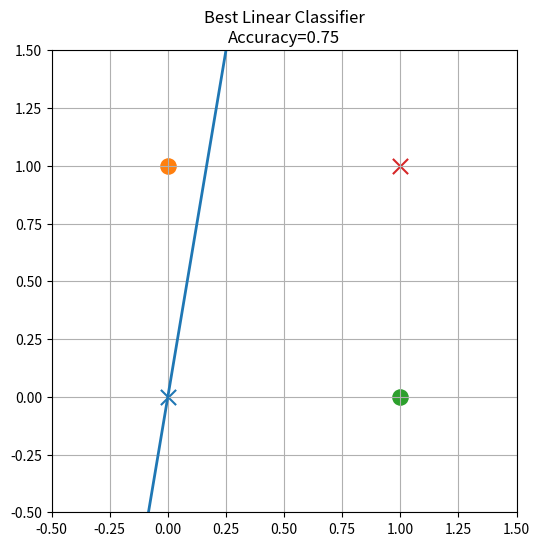

The script that saved this image:
import numpy as np
import matplotlib.pyplot as plt


# XOR dataset
X = np.array([
    [0, 0],
    [0, 1],
    [1, 0],
    [1, 1]
])

y = np.array([
    -1,
     1,
     1,
    -1
])


def sign(z):
    return 1 if z > 0 else -1


def classify(x, theta, theta0):
    return sign(np.dot(theta, x) + theta0)


def accuracy(theta, theta0):
    correct = 0

    for xi, yi in zip(X, y):
        prediction = classify(xi, theta, theta0)

        if prediction == yi:
            correct += 1

    return correct / len(X)


# Search many linear classifiers
best_acc = 0
best_theta = None
best_theta0 = None

for theta1 in np.arange(-3, 3.5, 0.5):
    for theta2 in np.arange(-3, 3.5, 0.5):
        for theta0 in np.arange(-3, 3.5, 0.5):

            theta = np.array([theta1, theta2])

            acc = accuracy(theta, theta0)

            if acc > best_acc:
                best_acc = acc
                best_theta = theta.copy()
                best_theta0 = theta0


print("Best accuracy:", best_acc)
print("Best theta:", best_theta)
print("Best theta0:", best_theta0)

print("\nPredictions:")
for xi, yi in zip(X, y):
    pred = classify(xi, best_theta, best_theta0)
    print(
        f"x={xi}, "
        f"true={yi}, "
        f"pred={pred}"
    )


# Visualization
plt.figure(figsize=(6, 6))

for xi, yi in zip(X, y):

    if yi == 1:
        plt.scatter(
            xi[0],
            xi[1],
            marker="o",
            s=120,
            label="Positive"
        )
    else:
        plt.scatter(
            xi[0],
            xi[1],
            marker="x",
            s=120,
            label="Negative"
        )


# Decision boundary
theta1, theta2 = best_theta

if abs(theta2) > 1e-6:

    xs = np.linspace(-0.5, 1.5, 100)

    ys = -(theta1 * xs + best_theta0) / theta2

    plt.plot(xs, ys, linewidth=2)


plt.xlim(-0.5, 1.5)
plt.ylim(-0.5, 1.5)
plt.grid(True)

plt.title(
    f"Best Linear Classifier\nAccuracy={best_acc:.2f}"
)

plt.show()

"""
After running code

Best accuracy: 0.75

Best theta: [-3.   0.5]

Best theta0: 0.0


Predictions:
x=[0 0], true=-1, pred=-1

x=[0 1], true=1, pred=1

x=[1 0], true=1, pred=-1

x=[1 1], true=-1, pred=-1
"""
